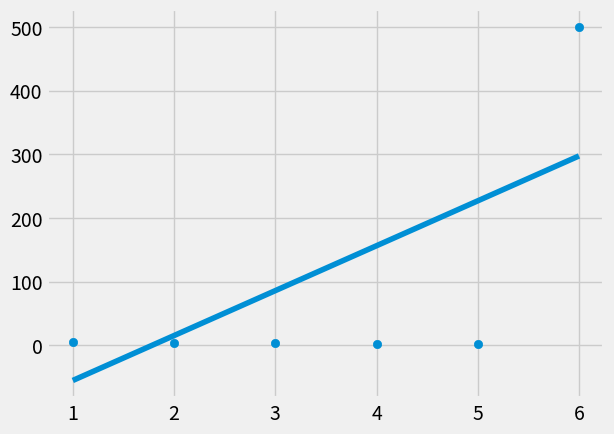

The script that saved this image:
from statistics import mean
import numpy as np
import matplotlib.pyplot as plt
from matplotlib import style
import math
style.use('fivethirtyeight')
xs = np.array([1,2,3,4,5,6])
ys = np.array([5,4,4,3,2,500])

'''
    mean(x)*mean(y) - mean(x*y)
M = ---------------------------
    mean(x)*mean(x) - mean(x*x)
    
'''
def get_best_slope(X,Y):

    M = ((X*Y).mean() - X.mean()*Y.mean()) / ((X**2).mean() - (X.mean())**2)

    P = mean(Y) - M*mean(X)
    # M = math.sqrt(M**2)
    # print(M)
    return M , P


def r_squared(ys , yp):
    return sum((yp - ys)**2)

def get_coefficient_determination(ys,yp):
    ys_avrg = [mean(ys) for y in ys]
    y_original = r_squared(ys,ys_avrg)
    y_pred = r_squared(ys,yp)
    return 1-(y_pred/y_original)

m , p = get_best_slope(xs,ys)
regresstion = [(x*m+p) for x in xs]

print(get_coefficient_determination(ys,regresstion))
plt.scatter(xs,ys)
plt.plot(xs,regresstion)
plt.show()

